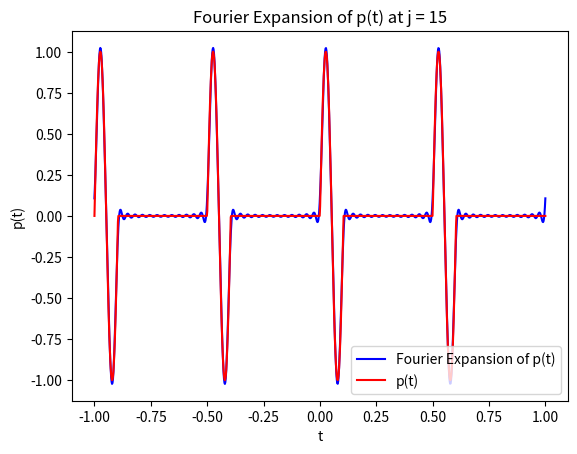

This chart was generated by the following Python code:
import numpy as np
import matplotlib.pyplot as plt


T = 0.5    #Changes "frequency"
tau = T/30
X = np.linspace(-1,1,1000) #defines the span of x
j = 15   #Determines how accurate the fourier approximation will be. Higher j means better approximation
def f(k):  #Defines f, which is the Fourier coefficient
    w_j = (2*np.pi*k) / T
    f = ((np.exp(1j*2*np.pi*tau*(w_j + 1/tau)) - 1) / (2*T*(-w_j - 1/tau))) - ((np.exp(1j*2*np.pi*tau*(w_j - 1/tau)) - 1) / (2*T*(1/tau - w_j)))
    return f

def sum(x, j):  #A recurrence which determines the value of the function based on chosen j and range x
    b= 0
    for i in range(-j, j + 1):
        w_j = (2 * np.pi * i) / T
        b = b + f(i)* np.exp(-x*1j*w_j)
    return b


def piece(t, tau, T):  #Defines the piecewise function
    p = np.piecewise(t,[((t%T>=0) & (t%T<=2* np.pi*tau)),((t%T>=2*np.pi*tau) & (t%T<=T) )], [lambda t:np.sin(t%T/tau), 0] )
    return p

plt.title(f'Fourier Expansion of p(t) at j = {j}')
plt.plot(X, sum(X, j), 'b', label='Fourier Expansion of p(t)') #Plots the fourier series approximation of the function
plt.plot(X, piece(X, tau, T),'r', label = 'p(t)')   #Plots the function p(t)
plt.xlabel('t')
plt.ylabel('p(t)')
plt.legend()
plt.show()



